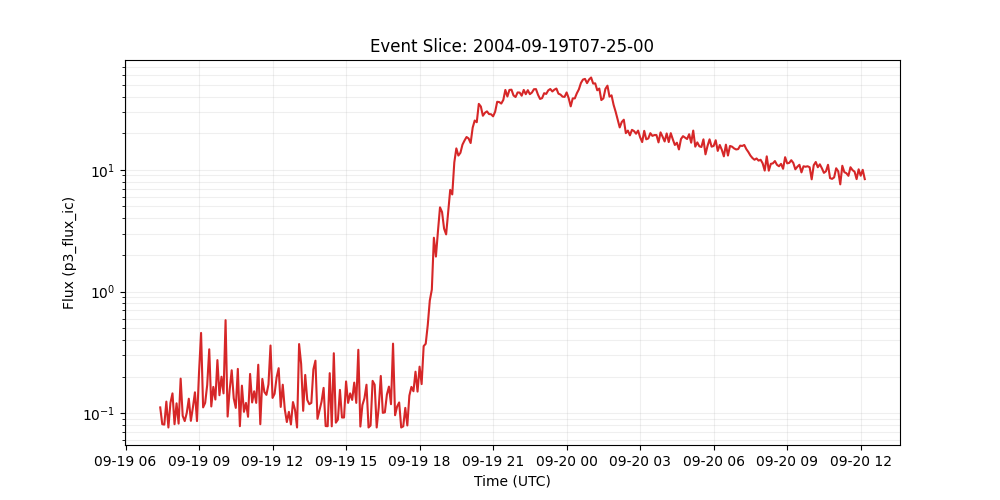

Values plotted in this chart, from the file beside it:
time_tag, p3_flux_ic
2004-09-19 07:25:00, 0.112
2004-09-19 07:30:00, 0.0815
2004-09-19 07:35:00, 0.0809
2004-09-19 07:40:00, 0.125
2004-09-19 07:45:00, 0.0766
2004-09-19 07:50:00, 0.122
2004-09-19 07:55:00, 0.146
2004-09-19 08:00:00, 0.0815
2004-09-19 08:05:00, 0.121
2004-09-19 08:10:00, 0.0824
2004-09-19 08:15:00, 0.193
2004-09-19 08:20:00, 0.0955
2004-09-19 08:25:00, 0.0865
2004-09-19 08:30:00, 0.101
2004-09-19 08:35:00, 0.132
2004-09-19 08:40:00, 0.0869
2004-09-19 08:45:00, 0.112
2004-09-19 08:50:00, 0.149
2004-09-19 08:55:00, 0.0865
2004-09-19 09:00:00, 0.217
2004-09-19 09:05:00, 0.458
2004-09-19 09:10:00, 0.112
2004-09-19 09:15:00, 0.122
2004-09-19 09:20:00, 0.171
2004-09-19 09:25:00, 0.336
2004-09-19 09:30:00, 0.114
2004-09-19 09:35:00, 0.165
2004-09-19 09:40:00, 0.13
2004-09-19 09:45:00, 0.274
2004-09-19 09:50:00, 0.141
2004-09-19 09:55:00, 0.2
2004-09-19 10:00:00, 0.146
2004-09-19 10:05:00, 0.583
2004-09-19 10:10:00, 0.0942
2004-09-19 10:15:00, 0.156
2004-09-19 10:20:00, 0.226
2004-09-19 10:25:00, 0.133
2004-09-19 10:30:00, 0.111
2004-09-19 10:35:00, 0.232
2004-09-19 10:40:00, 0.0785
2004-09-19 10:45:00, 0.169
2004-09-19 10:50:00, 0.103
2004-09-19 10:55:00, 0.122
2004-09-19 11:00:00, 0.0938
2004-09-19 11:05:00, 0.211
2004-09-19 11:10:00, 0.123
2004-09-19 11:15:00, 0.152
2004-09-19 11:20:00, 0.122
2004-09-19 11:25:00, 0.251
2004-09-19 11:30:00, 0.0815
2004-09-19 11:35:00, 0.192
2004-09-19 11:40:00, 0.15
2004-09-19 11:45:00, 0.142
2004-09-19 11:50:00, 0.173
2004-09-19 11:55:00, 0.361
2004-09-19 12:00:00, 0.134
2004-09-19 12:05:00, 0.145
2004-09-19 12:10:00, 0.198
2004-09-19 12:15:00, 0.235
2004-09-19 12:20:00, 0.113
... 286 more rows
